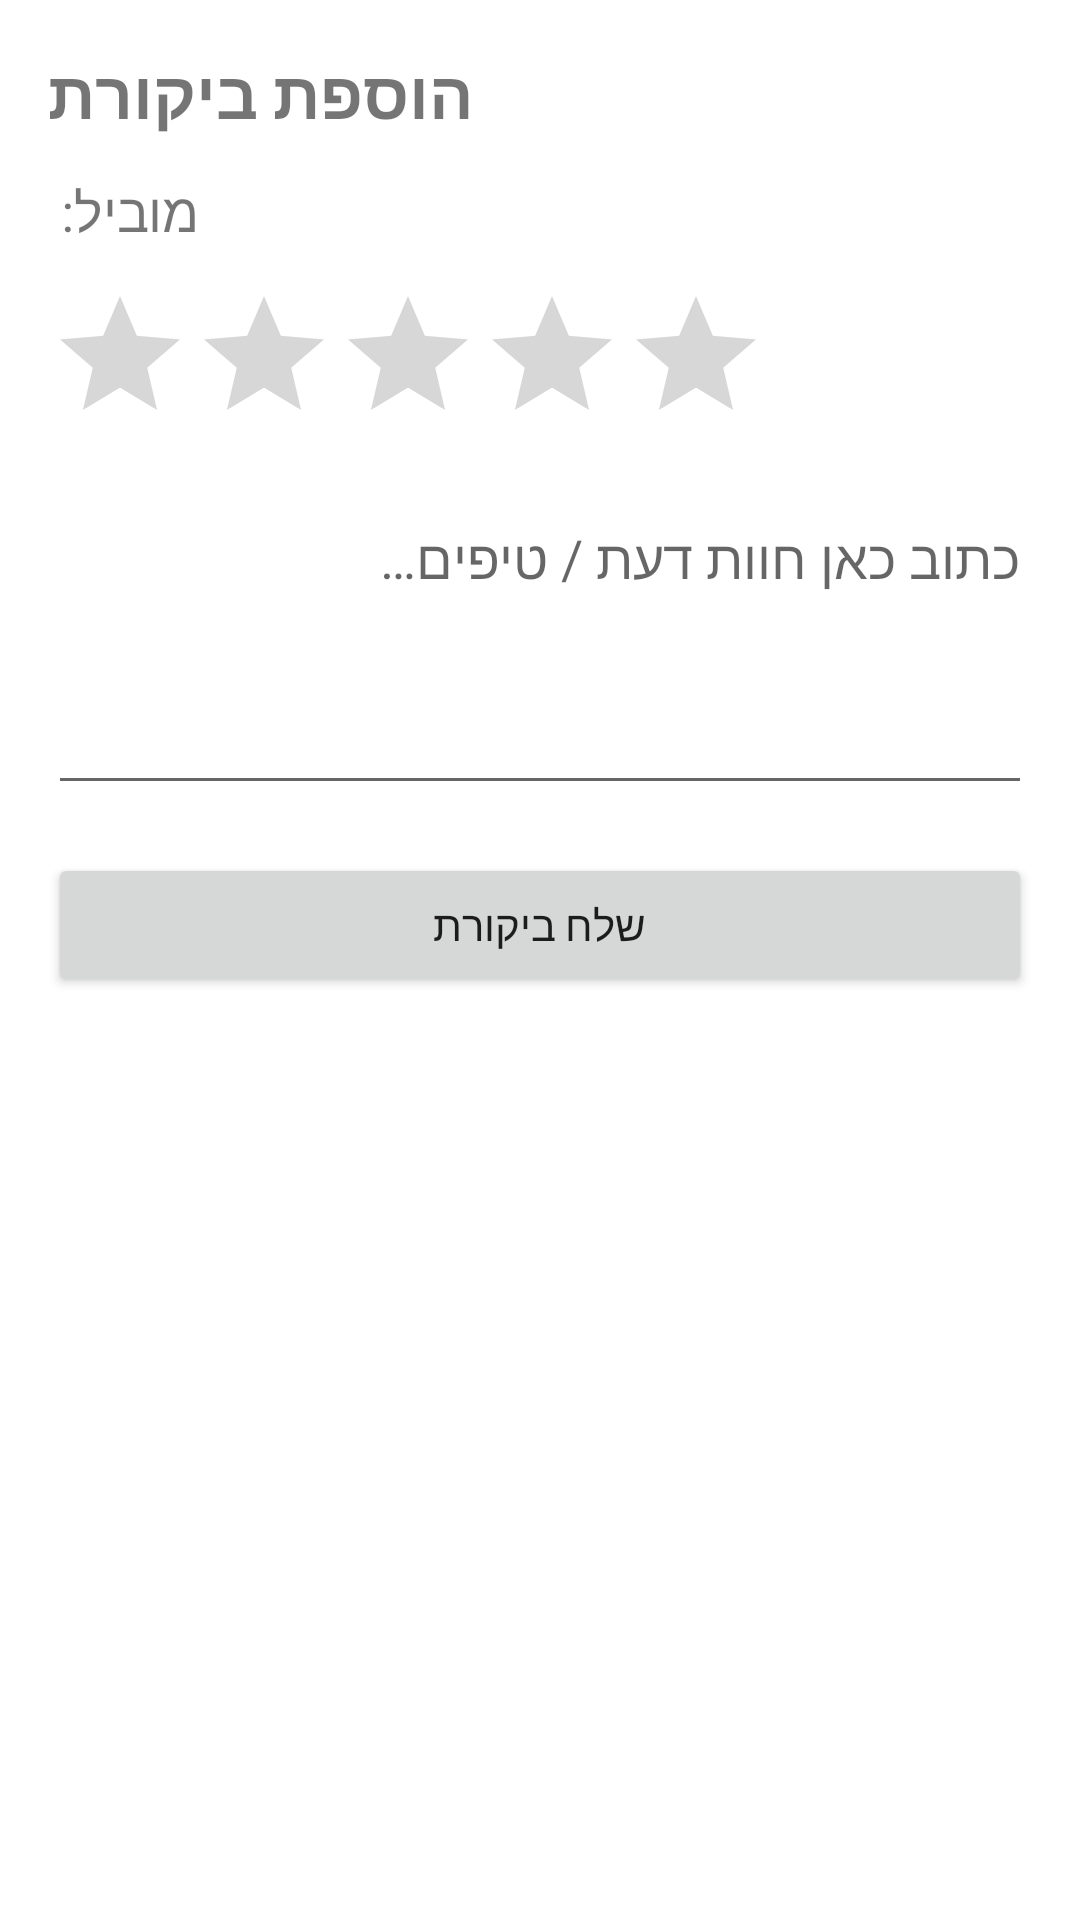

Write the Android layout XML for this screen, with the resource values it uses.
<!-- AndroidManifest.xml: application theme Theme.EasyMove -->
<!-- res/layout/fragment_add_review.xml -->
<?xml version="1.0" encoding="utf-8"?>
<ScrollView xmlns:android="http://schemas.android.com/apk/res/android"
    android:layout_width="match_parent"
    android:layout_height="match_parent"
    android:padding="16dp">

    <LinearLayout
        android:layout_width="match_parent"
        android:layout_height="wrap_content"
        android:orientation="vertical">

        <TextView
            android:id="@+id/tvTitle"
            android:layout_width="wrap_content"
            android:layout_height="wrap_content"
            android:text="הוספת ביקורת"
            android:textSize="22sp"
            android:textStyle="bold"
            android:layout_marginBottom="12dp"/>

        <TextView
            android:id="@+id/tvMoverName"
            android:layout_width="wrap_content"
            android:layout_height="wrap_content"
            android:text="מוביל: "
            android:textSize="18sp"
            android:layout_marginBottom="12dp"/>

        <RatingBar
            android:id="@+id/ratingBar"
            android:layout_width="wrap_content"
            android:layout_height="wrap_content"
            android:numStars="5"
            android:stepSize="1.0"
            android:layout_marginBottom="12dp"/>

        <EditText
            android:id="@+id/etReviewText"
            android:layout_width="match_parent"
            android:layout_height="wrap_content"
            android:minLines="4"
            android:gravity="top"
            android:hint="כתוב כאן חוות דעת / טיפים…"
            android:inputType="textMultiLine"
            android:layout_marginBottom="16dp"/>

        <Button
            android:id="@+id/btnSubmitReview"
            android:layout_width="match_parent"
            android:layout_height="wrap_content"
            android:text="שלח ביקורת"/>

    </LinearLayout>
</ScrollView>
<!-- resources referenced by this layout -->
<resources>
  <style name="Theme.EasyMove" parent="Theme.MaterialComponents.DayNight.DarkActionBar">
          
          <item name="colorPrimary">@color/purple_500</item>
          <item name="colorPrimaryVariant">@color/purple_700</item>
          <item name="colorOnPrimary">@color/white</item>
          
          <item name="colorSecondary">@color/teal_200</item>
          <item name="colorSecondaryVariant">@color/teal_700</item>
          <item name="colorOnSecondary">@color/black</item>
          
          <item name="android:statusBarColor">?attr/colorPrimaryVariant</item>
          
      </style>
  <color name="purple_500">#FF6200EE</color>
  <color name="purple_700">#FF3700B3</color>
  <color name="white">#FFFFFFFF</color>
  <color name="teal_200">#FF03DAC5</color>
  <color name="teal_700">#FF018786</color>
  <color name="black">#FF000000</color>
</resources>
